12-way image classification set "skripsi" from GitHub (dedihkurnia/skripsi); label vocabulary: gymnocalycium mihanovichii var. filadelfiense, p.leninghausii cv. albispina, Coryphantha laui, Coryphantha laui 22, Echinopsis peruviana, Gymnocalycium baldianum, Gymnocalycium mihanovichii, Mammillaria spinosissima f r, Opuntia microdasys, Parodia leninghausii, Parodia leungsi, Parodia leninghausii albispina.

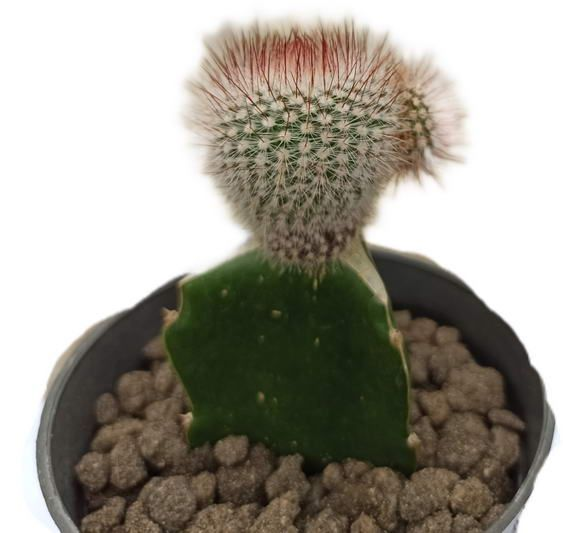
Label: Mammillaria spinosissima f r

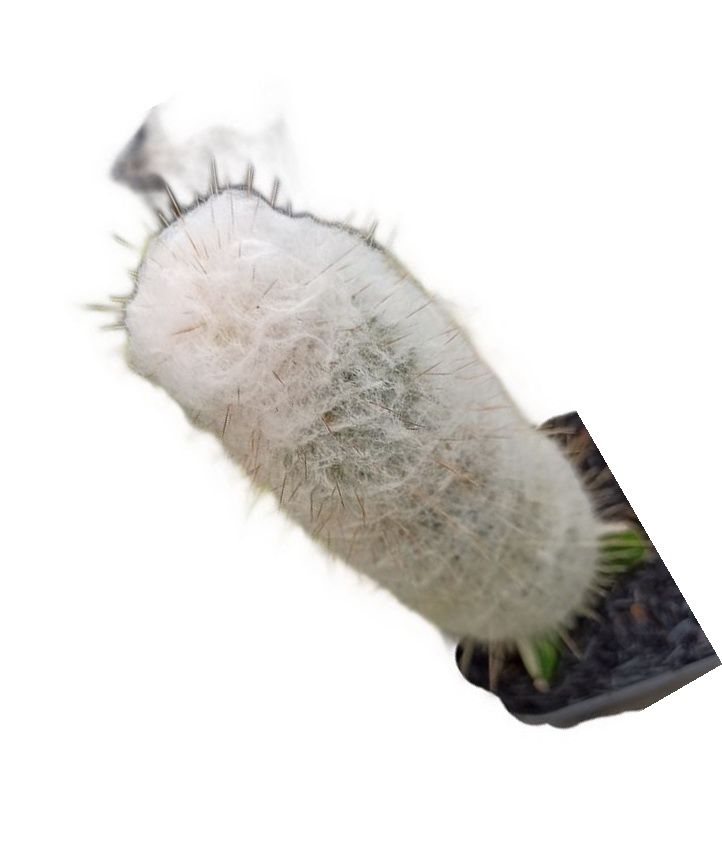
Label: Parodia leungsi

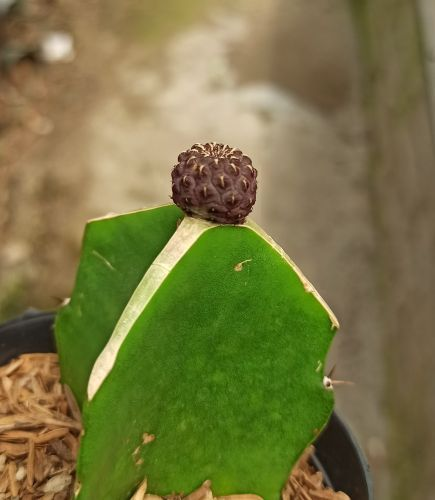
Label: Coryphantha laui

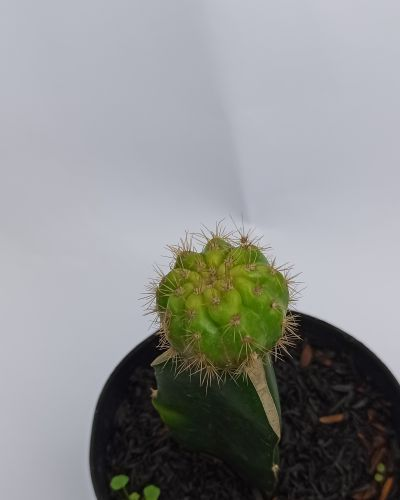
Label: Gymnocalycium mihanovichii

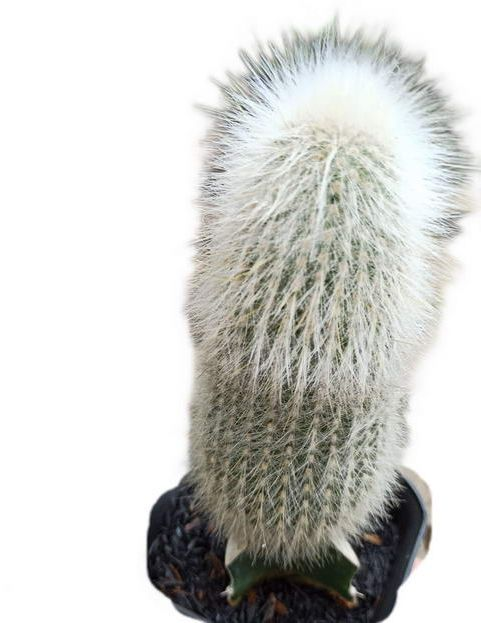
Label: Parodia leninghausii albispina

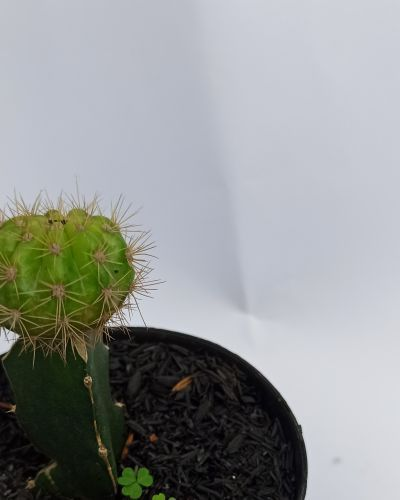
Label: gymnocalycium mihanovichii var. filadelfiense
